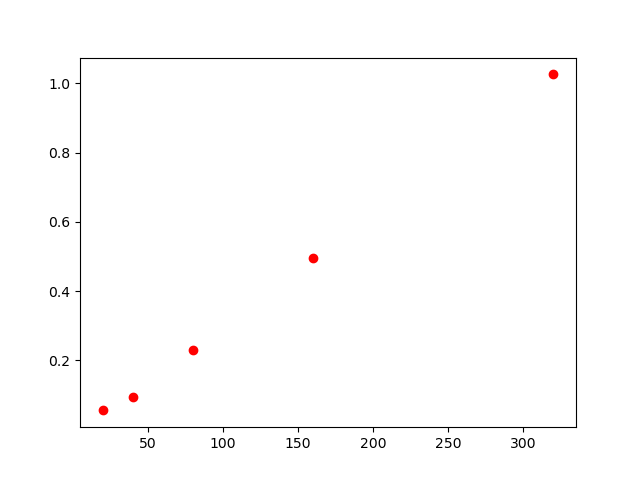

Values plotted in this chart, from the file beside it:
, lambda, chi2
0, 20, 0.055
1, 40, 0.095
2, 80, 0.229
3, 160, 0.494
4, 320, 1.026
